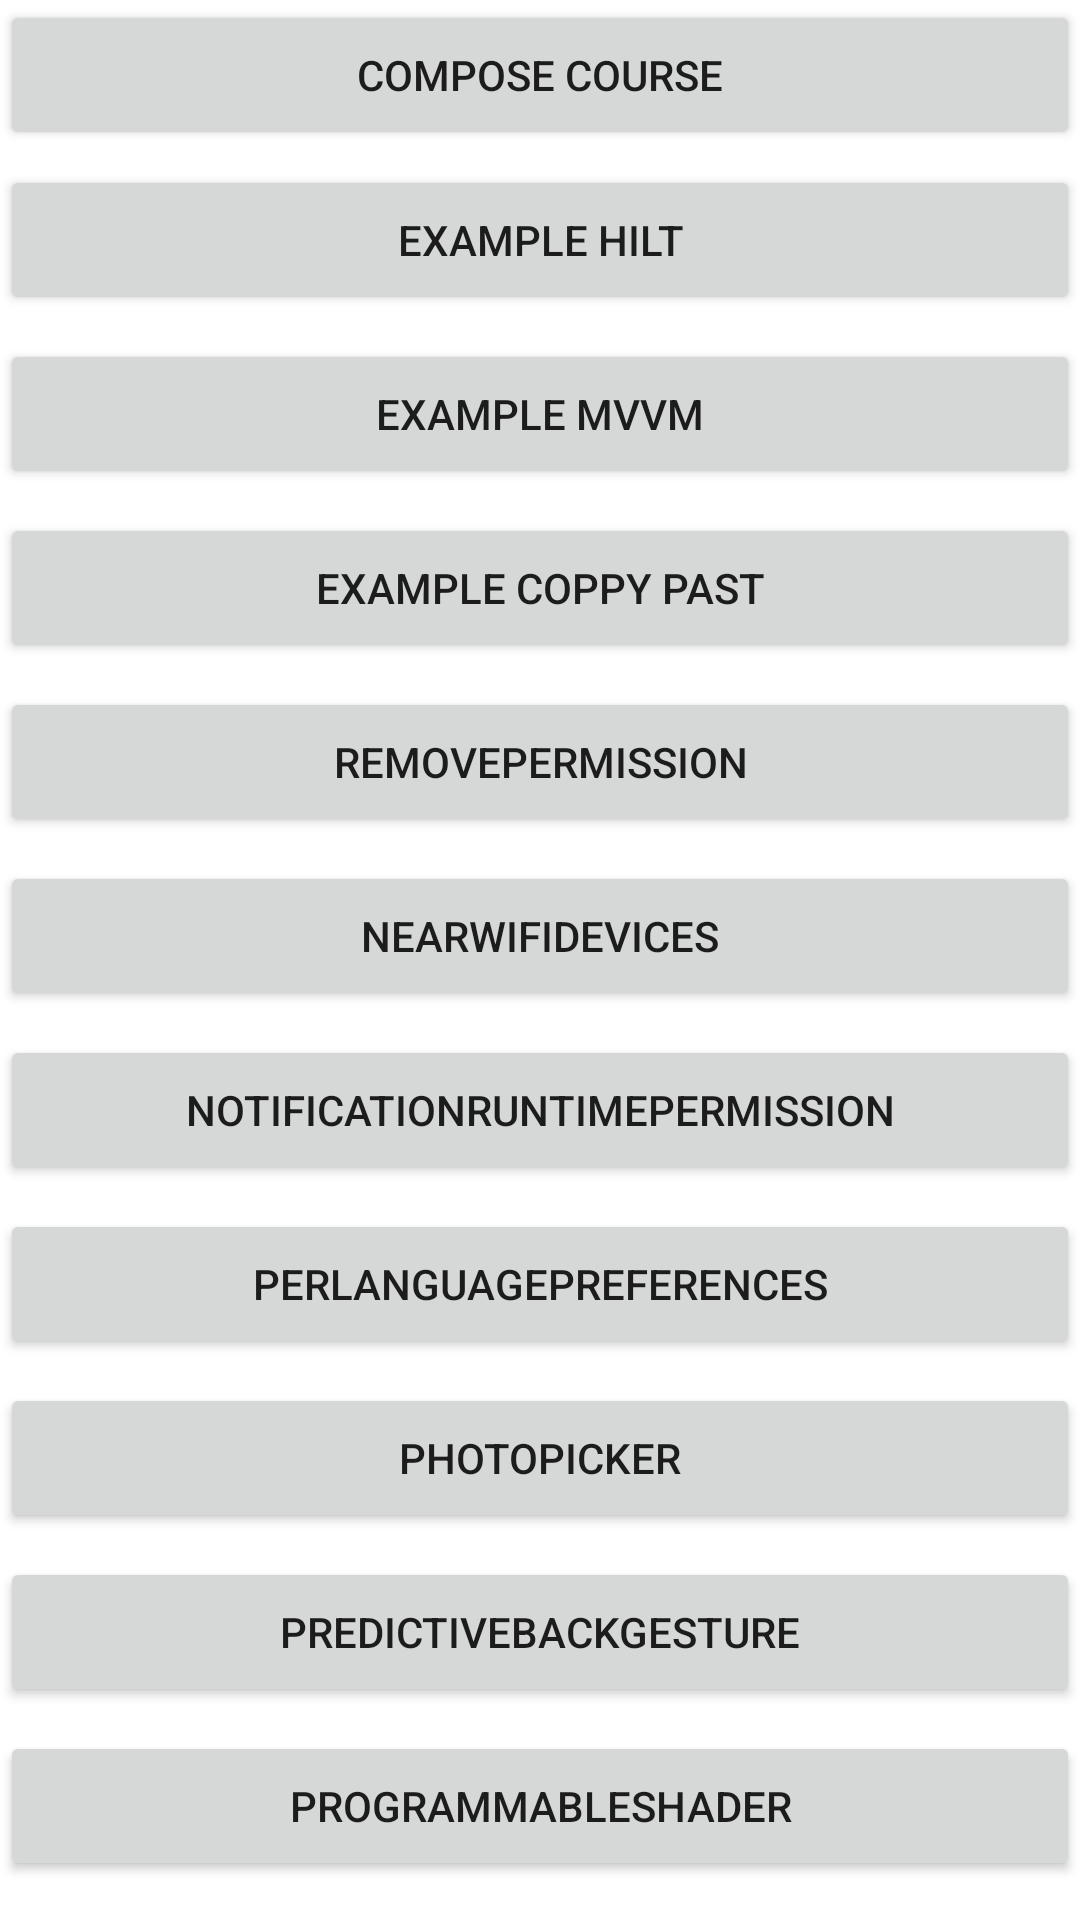

This screen was rendered from an Android layout file. Write that file and the resources it references.
<!-- AndroidManifest.xml: application theme Theme.BuildExample82022 -->
<!-- res/layout/main_screen_activity.xml -->
<?xml version="1.0" encoding="utf-8"?>
<androidx.core.widget.NestedScrollView xmlns:android="http://schemas.android.com/apk/res/android"
    android:layout_width="match_parent"
    android:layout_height="match_parent"
    android:orientation="vertical">

    <LinearLayout
        android:layout_width="match_parent"
        android:layout_height="wrap_content"
        android:orientation="vertical">

        <Button
            android:id="@+id/btnCompose"
            android:layout_width="match_parent"
            android:layout_height="50dp"
            android:text="Compose Course" />

        <Button
            android:id="@+id/btnHilt"
            android:layout_width="match_parent"
            android:layout_height="50dp"
            android:layout_marginTop="5dp"
            android:text="example hilt" />

        <Button
            android:id="@+id/btnmvvm"
            android:layout_width="match_parent"
            android:layout_height="50dp"
            android:layout_marginTop="8dp"
            android:text="example mvvm" />

        <Button
            android:id="@+id/btnCoppyPast"
            android:layout_width="match_parent"
            android:layout_height="50dp"
            android:layout_marginTop="8dp"
            android:text="example coppy past" />

        <Button
            android:id="@+id/btnRemovePermission"
            android:layout_width="match_parent"
            android:layout_height="50dp"
            android:layout_marginTop="8dp"
            android:text="RemovePermission" />

        <Button
            android:id="@+id/btnNearWifiDevices"
            android:layout_width="match_parent"
            android:layout_height="50dp"
            android:layout_marginTop="8dp"
            android:text="NearWifiDevices" />

        <Button
            android:id="@+id/btnNotificationRuntimePermission"
            android:layout_width="match_parent"
            android:layout_height="50dp"
            android:layout_marginTop="8dp"
            android:text="NotificationRuntimePermission" />

        <Button
            android:id="@+id/btnPerLanguagePreferences"
            android:layout_width="match_parent"
            android:layout_height="50dp"
            android:layout_marginTop="8dp"
            android:text="PerLanguagePreferences" />

        <Button
            android:id="@+id/btnPhotoPicker"
            android:layout_width="match_parent"
            android:layout_height="50dp"
            android:layout_marginTop="8dp"
            android:text="PhotoPicker" />

        <Button
            android:id="@+id/btnPredictiveBackGesture"
            android:layout_width="match_parent"
            android:layout_height="50dp"
            android:layout_marginTop="8dp"
            android:text="PredictiveBackGesture" />

        <Button
            android:id="@+id/btnProgrammableShader"
            android:layout_width="match_parent"
            android:layout_height="50dp"
            android:layout_marginTop="8dp"
            android:text="ProgrammableShader" />

        <Button
            android:id="@+id/btnQuickSetting"
            android:layout_width="match_parent"
            android:layout_height="50dp"
            android:layout_marginTop="8dp"
            android:text="QuickSetting" />

        <Button
            android:id="@+id/btnThemeAppIcon"
            android:layout_width="match_parent"
            android:layout_height="50dp"
            android:layout_marginTop="8dp"
            android:text="ThemeAppIcon" />

        <Button
            android:id="@+id/btnAndroid12"
            android:layout_width="match_parent"
            android:layout_height="50dp"
            android:layout_marginTop="8dp"
            android:text="Activity screen android 12" />
        <Button
            android:id="@+id/btnFetchLocation"
            android:layout_width="match_parent"
            android:layout_height="50dp"
            android:layout_marginTop="8dp"
            android:text="Exam fetch Location" />
    </LinearLayout>

</androidx.core.widget.NestedScrollView>
<!-- resources referenced by this layout -->
<resources>
  <style name="Theme.BuildExample82022" parent="Theme.MaterialComponents.DayNight.DarkActionBar">
          
          <item name="colorPrimary">@color/purple_500</item>
          <item name="colorPrimaryVariant">@color/purple_700</item>
          <item name="colorOnPrimary">@color/white</item>
          
          <item name="colorSecondary">@color/teal_200</item>
          <item name="colorSecondaryVariant">@color/teal_700</item>
          <item name="colorOnSecondary">@color/black</item>
          
          <item name="android:statusBarColor" tools:targetApi="l">?attr/colorPrimaryVariant</item>
          
      </style>
  <color name="purple_500">#FF6200EE</color>
  <color name="purple_700">#FF3700B3</color>
  <color name="white">#FFFFFFFF</color>
  <color name="teal_200">#FF03DAC5</color>
  <color name="teal_700">#FF018786</color>
  <color name="black">#FF000000</color>
</resources>
